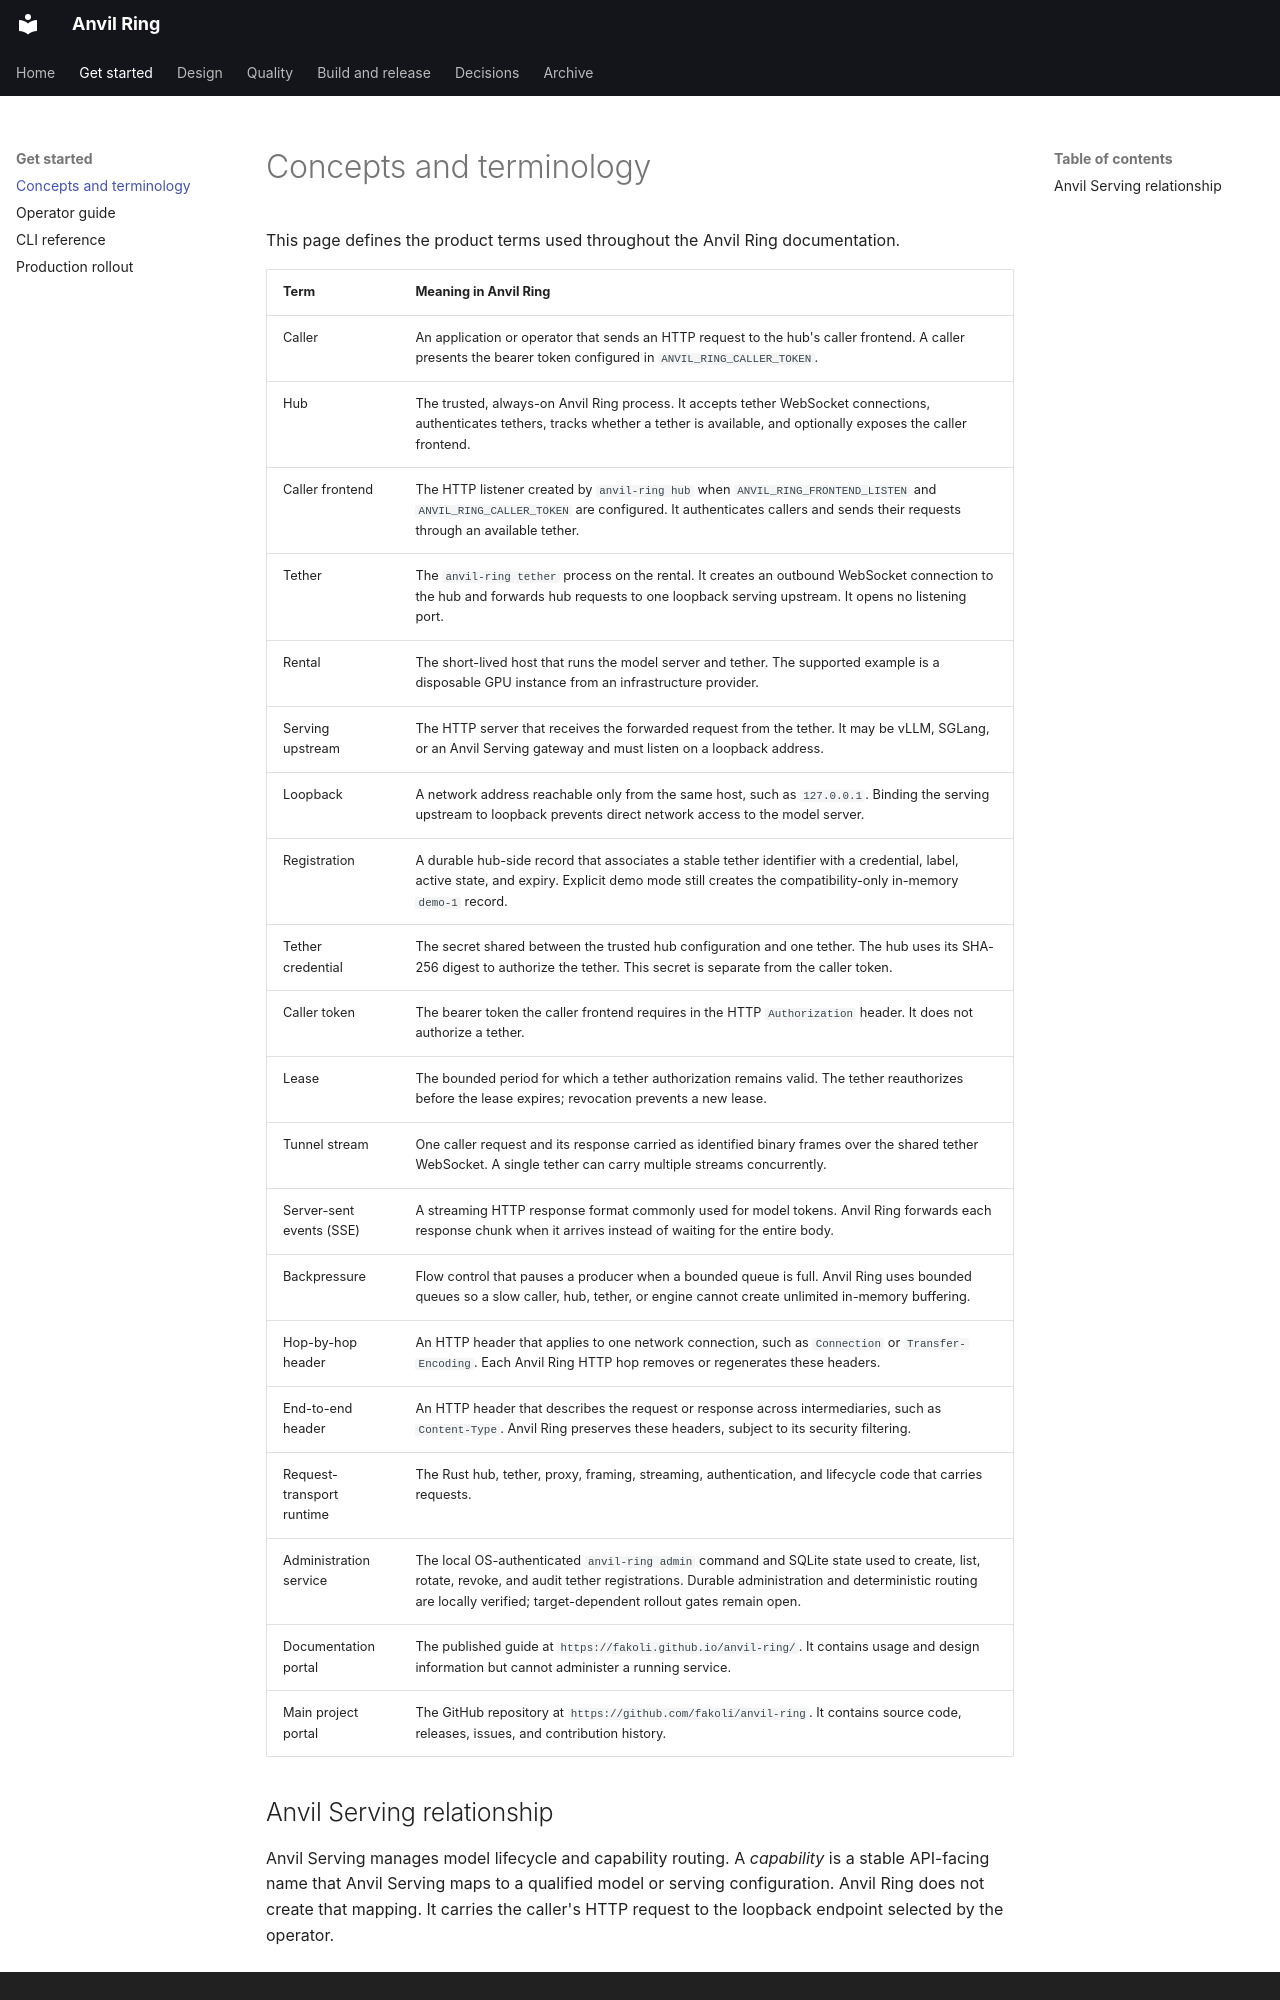

repository: fakoli/anvil-ring · page: concepts/index.html · generator: mkdocs

# Concepts and terminology

This page defines the product terms used throughout the Anvil Ring
documentation.

| Term | Meaning in Anvil Ring |
|---|---|
| Caller | An application or operator that sends an HTTP request to the hub's caller frontend. A caller presents the bearer token configured in `ANVIL_RING_CALLER_TOKEN`. |
| Hub | The trusted, always-on Anvil Ring process. It accepts tether WebSocket connections, authenticates tethers, tracks whether a tether is available, and optionally exposes the caller frontend. |
| Caller frontend | The HTTP listener created by `anvil-ring hub` when `ANVIL_RING_FRONTEND_LISTEN` and `ANVIL_RING_CALLER_TOKEN` are configured. It authenticates callers and sends their requests through an available tether. |
| Tether | The `anvil-ring tether` process on the rental. It creates an outbound WebSocket connection to the hub and forwards hub requests to one loopback serving upstream. It opens no listening port. |
| Rental | The short-lived host that runs the model server and tether. The supported example is a disposable GPU instance from an infrastructure provider. |
| Serving upstream | The HTTP server that receives the forwarded request from the tether. It may be vLLM, SGLang, or an Anvil Serving gateway and must listen on a loopback address. |
| Loopback | A network address reachable only from the same host, such as `127.0.0.1`. Binding the serving upstream to loopback prevents direct network access to the model server. |
| Registration | A durable hub-side record that associates a stable tether identifier with a credential, label, active state, and expiry. Explicit demo mode still creates the compatibility-only in-memory `demo-1` record. |
| Tether credential | The secret shared between the trusted hub configuration and one tether. The hub uses its SHA-256 digest to authorize the tether. This secret is separate from the caller token. |
| Caller token | The bearer token the caller frontend requires in the HTTP `Authorization` header. It does not authorize a tether. |
| Lease | The bounded period for which a tether authorization remains valid. The tether reauthorizes before the lease expires; revocation prevents a new lease. |
| Tunnel stream | One caller request and its response carried as identified binary frames over the shared tether WebSocket. A single tether can carry multiple streams concurrently. |
| Server-sent events (SSE) | A streaming HTTP response format commonly used for model tokens. Anvil Ring forwards each response chunk when it arrives instead of waiting for the entire body. |
| Backpressure | Flow control that pauses a producer when a bounded queue is full. Anvil Ring uses bounded queues so a slow caller, hub, tether, or engine cannot create unlimited in-memory buffering. |
| Hop-by-hop header | An HTTP header that applies to one network connection, such as `Connection` or `Transfer-Encoding`. Each Anvil Ring HTTP hop removes or regenerates these headers. |
| End-to-end header | An HTTP header that describes the request or response across intermediaries, such as `Content-Type`. Anvil Ring preserves these headers, subject to its security filtering. |
| Request-transport runtime | The Rust hub, tether, proxy, framing, streaming, authentication, and lifecycle code that carries requests. |
| Administration service | The local OS-authenticated `anvil-ring admin` command and SQLite state used to create, list, rotate, revoke, and audit tether registrations. Durable administration and deterministic routing are locally verified; target-dependent rollout gates remain open. |
| Documentation portal | The published guide at `https://fakoli.github.io/anvil-ring/`. It contains usage and design information but cannot administer a running service. |
| Main project portal | The GitHub repository at `https://github.com/fakoli/anvil-ring`. It contains source code, releases, issues, and contribution history. |
